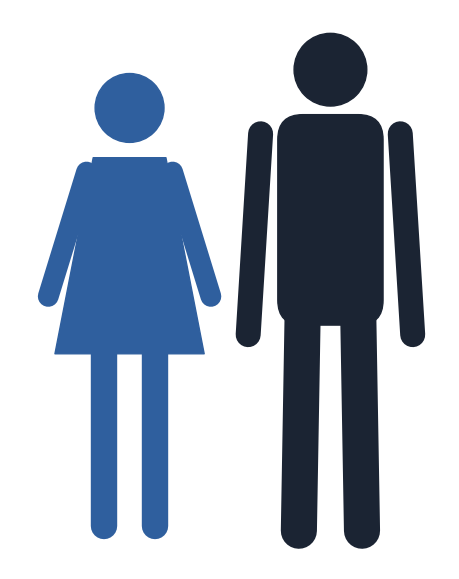

Python code for this plot:
"""Woman and man pictograms (original drawing) -> 02_human_silhouette.png"""
import matplotlib
matplotlib.use("Agg")
import matplotlib.pyplot as plt
from matplotlib.patches import Circle, FancyBboxPatch, Polygon

INK, INK2 = "#1B2433", "#2F5F9E"
fig = plt.figure(figsize=(4.4, 5.6), dpi=300)
ax = fig.add_axes([0, 0, 1, 1])
ax.set_xlim(-2.3, 2.3); ax.set_ylim(-0.1, 5.75); ax.set_aspect("equal"); ax.axis("off")

def limb(x0, y0, x1, y1, w, c):
    ax.plot([x0, x1], [y0, y1], color=c, lw=w, solid_capstyle="round")

# woman (left, slightly shorter)
xw, c = -1.05, INK2
ax.add_patch(Circle((xw, 4.72), 0.36, color=c))
ax.add_patch(Polygon([(xw - 0.38, 4.2), (xw + 0.38, 4.2), (xw + 0.78, 2.15), (xw - 0.78, 2.15)], closed=True, color=c, joinstyle="round"))
limb(xw - 0.45, 4.05, xw - 0.85, 2.75, 15, c); limb(xw + 0.45, 4.05, xw + 0.85, 2.75, 15, c)
limb(xw - 0.27, 2.2, xw - 0.27, 0.35, 19, c); limb(xw + 0.27, 2.2, xw + 0.27, 0.35, 19, c)
# man (right)
xm, c = 1.05, INK
ax.add_patch(Circle((xm, 5.12), 0.38, color=c))
ax.add_patch(FancyBboxPatch((xm - 0.55, 2.45), 1.10, 2.2, boxstyle="round,pad=0,rounding_size=0.26", color=c))
limb(xm - 0.73, 4.45, xm - 0.86, 2.35, 18, c); limb(xm + 0.73, 4.45, xm + 0.86, 2.35, 18, c)
limb(xm - 0.29, 2.6, xm - 0.33, 0.3, 26, c); limb(xm + 0.29, 2.6, xm + 0.33, 0.3, 26, c)
fig.savefig("02_human_silhouette.png", transparent=True)
